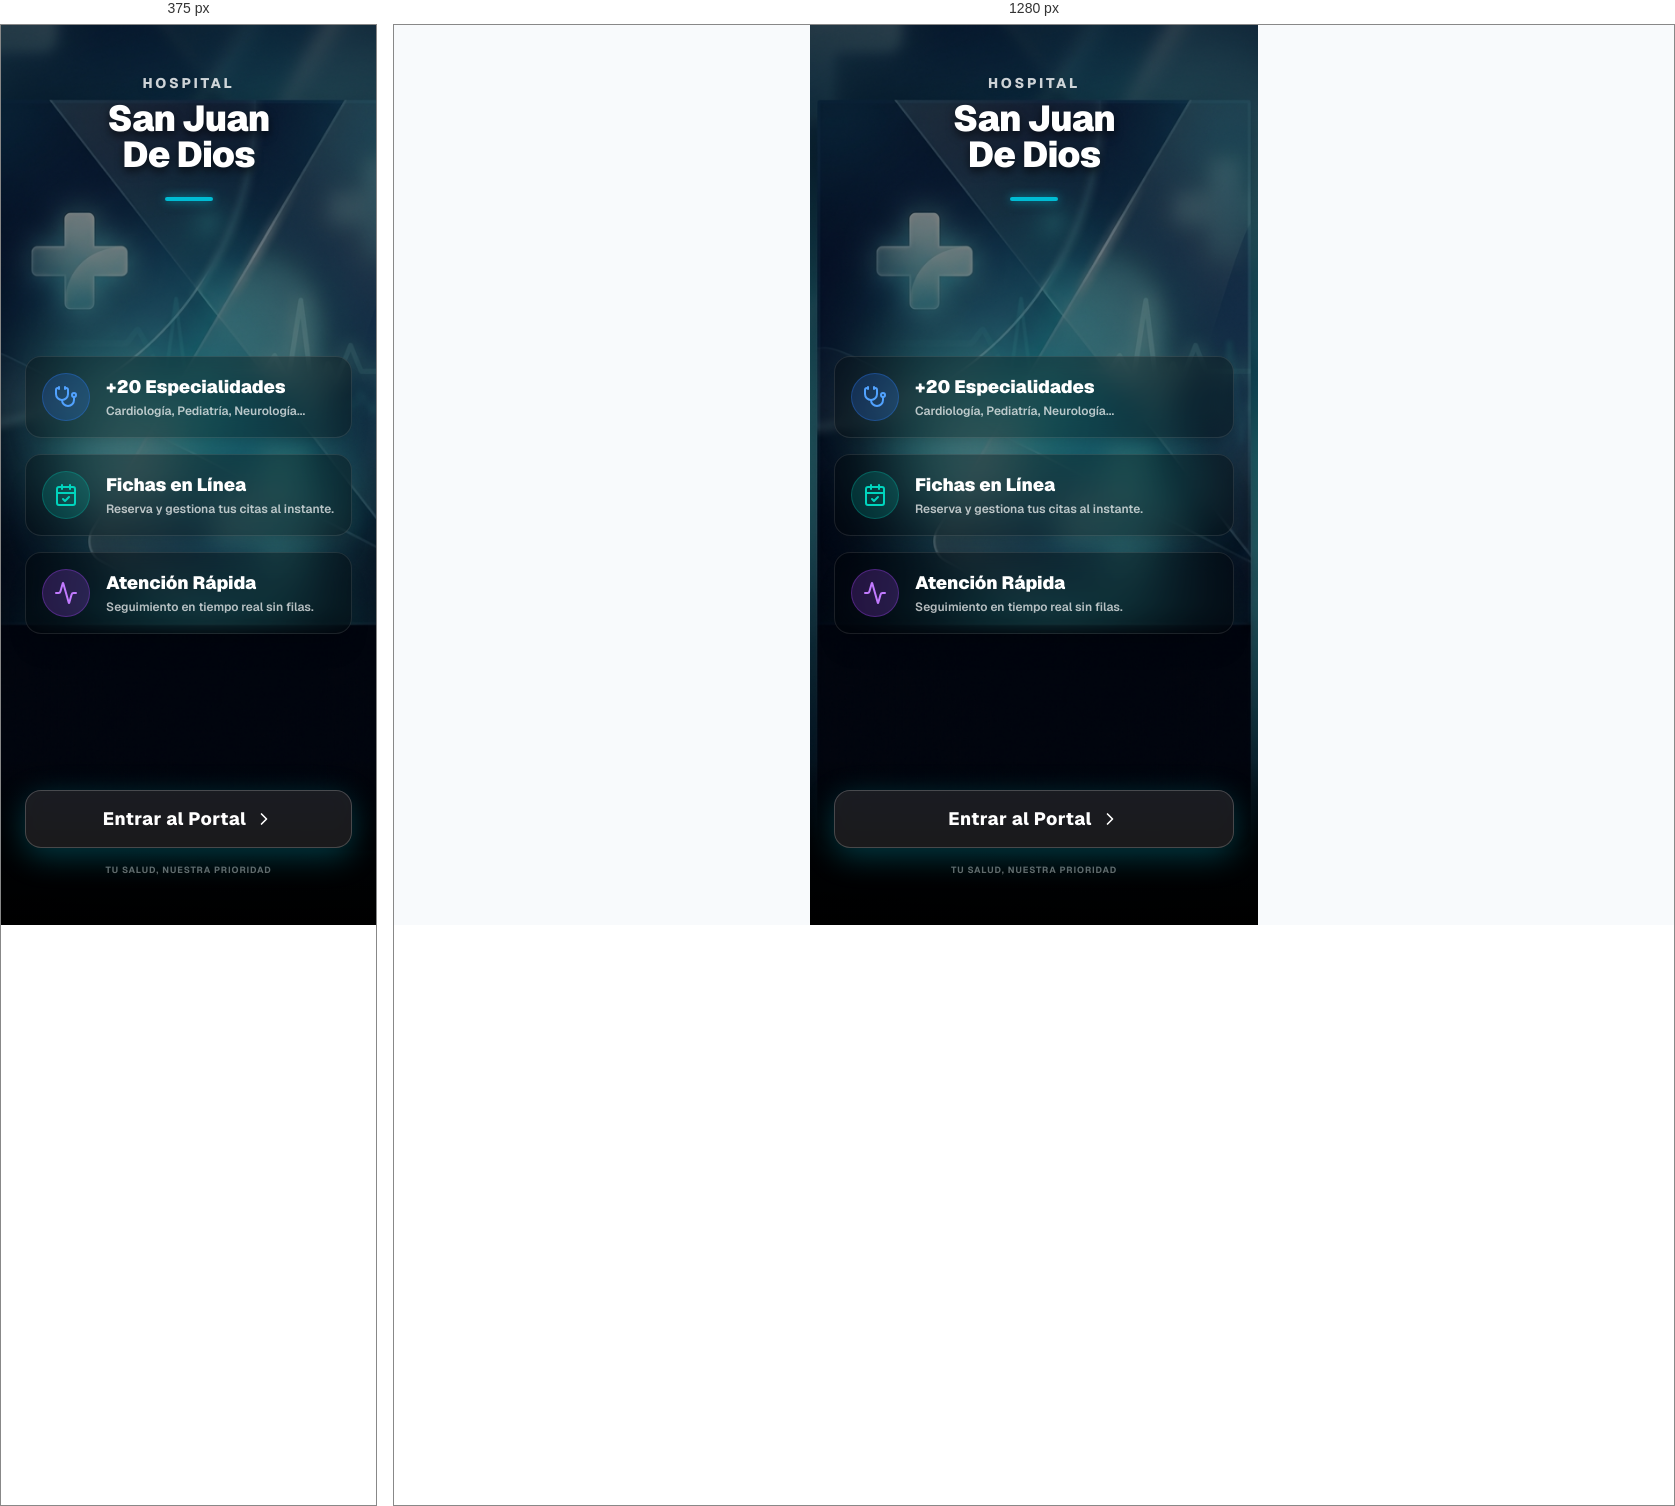
Rendered at 375 px and 1280 px, left to right.

<!-- file: index.html -->
<!DOCTYPE html><html lang="es" class="geist_a71539c9-module__T19VSG__variable geist_mono_8d43a2aa-module__8Li5zG__variable h-full antialiased"><head><meta charSet="utf-8"/><meta name="viewport" content="width=device-width, initial-scale=1, maximum-scale=1, user-scalable=no"/><link rel="preload" href="/_next/static/media/797e433ab948586e-s.p.09zddjkbdep5a.woff2" as="font" crossorigin="" type="font/woff2"/><link rel="preload" href="/_next/static/media/caa3a2e1cccd8315-s.p.09~u27dqhyhd6.woff2" as="font" crossorigin="" type="font/woff2"/><link rel="preload" as="image" href="/landing-bg.png"/><link rel="stylesheet" href="/_next/static/chunks/0nvayhmuoag-0.css" data-precedence="next"/><link rel="preload" as="script" fetchPriority="low" href="/_next/static/chunks/1453rdom.7ow..js"/><script src="/_next/static/chunks/0alqg2fxpgy-6.js" async=""></script><script src="/_next/static/chunks/0c-kzev_0q3ve.js" async=""></script><script src="/_next/static/chunks/turbopack-12o84rz~_0bun.js" async=""></script><script src="/_next/static/chunks/0rw39wqx4ex6z.js" async=""></script><script src="/_next/static/chunks/0en~u0hibzrx4.js" async=""></script><script src="/_next/static/chunks/0sqew3u.ozpvn.js" async=""></script><meta name="next-size-adjust" content=""/><meta name="theme-color" content="#060D1A"/><title>Faro Fila Virtual</title><meta name="description" content="Progressive Web App para la gestión de turnos del Hospital San Juan de Dios en tiempo real."/><link rel="manifest" href="/manifest.json"/><meta name="mobile-web-app-capable" content="yes"/><meta name="apple-mobile-web-app-title" content="Faro Fila"/><meta name="apple-mobile-web-app-status-bar-style" content="black-translucent"/><link rel="icon" href="/favicon.ico?favicon.0x3dzn~oxb6tn.ico" sizes="256x256" type="image/x-icon"/><script src="/_next/static/chunks/03~yq9q893hmn.js" noModule=""></script></head><body class="min-h-full flex flex-col"><div hidden=""><!--$--><!--/$--></div><main class="flex flex-col h-[100dvh] max-w-md mx-auto w-full bg-transparent overflow-hidden relative transition-colors duration-300"><div class="flex-1 flex flex-col overflow-y-auto hide-scrollbar px-4 pt-4 pb-[90px]"><div class="absolute inset-0 z-[100] flex flex-col justify-between bg-black overflow-hidden sm:rounded-none"><img src="/landing-bg.png" alt="Fondo" class="absolute inset-0 w-full h-full object-cover opacity-50"/><div class="relative z-10 w-full p-8 pt-12 text-center drop-shadow-md"><h2 class="text-white/80 text-sm font-extrabold uppercase tracking-[0.2em] mb-2">Hospital</h2><h1 class="text-white text-4xl font-black leading-none tracking-tight drop-shadow-[0_4px_4px_rgba(0,0,0,0.5)]">San Juan<br/>De Dios</h1><div class="w-12 h-1 bg-[#00BCD4] mx-auto mt-6 rounded-full shadow-[0_0_10px_rgba(0,188,212,0.8)]"></div></div><div class="relative z-10 flex-1 flex flex-col justify-center px-6 space-y-4"><div class="flex items-center gap-4 bg-black/30 backdrop-blur-md p-4 rounded-2xl border border-white/10 shadow-xl"><div class="w-12 h-12 rounded-full bg-blue-500/20 flex items-center justify-center flex-shrink-0 border border-blue-500/30"><svg xmlns="http://www.w3.org/2000/svg" width="24" height="24" viewBox="0 0 24 24" fill="none" stroke="currentColor" stroke-width="2" stroke-linecap="round" stroke-linejoin="round" class="lucide lucide-stethoscope w-6 h-6 text-blue-400" aria-hidden="true"><path d="M11 2v2"></path><path d="M5 2v2"></path><path d="M5 3H4a2 2 0 0 0-2 2v4a6 6 0 0 0 12 0V5a2 2 0 0 0-2-2h-1"></path><path d="M8 15a6 6 0 0 0 12 0v-3"></path><circle cx="20" cy="10" r="2"></circle></svg></div><div><h3 class="text-white font-black text-lg leading-tight">+20 Especialidades</h3><p class="text-white/70 text-xs font-semibold mt-1">Cardiología, Pediatría, Neurología...</p></div></div><div class="flex items-center gap-4 bg-black/30 backdrop-blur-md p-4 rounded-2xl border border-white/10 shadow-xl"><div class="w-12 h-12 rounded-full bg-teal-500/20 flex items-center justify-center flex-shrink-0 border border-teal-500/30"><svg xmlns="http://www.w3.org/2000/svg" width="24" height="24" viewBox="0 0 24 24" fill="none" stroke="currentColor" stroke-width="2" stroke-linecap="round" stroke-linejoin="round" class="lucide lucide-calendar-check w-6 h-6 text-teal-400" aria-hidden="true"><path d="M8 2v4"></path><path d="M16 2v4"></path><rect width="18" height="18" x="3" y="4" rx="2"></rect><path d="M3 10h18"></path><path d="m9 16 2 2 4-4"></path></svg></div><div><h3 class="text-white font-black text-lg leading-tight">Fichas en Línea</h3><p class="text-white/70 text-xs font-semibold mt-1">Reserva y gestiona tus citas al instante.</p></div></div><div class="flex items-center gap-4 bg-black/30 backdrop-blur-md p-4 rounded-2xl border border-white/10 shadow-xl"><div class="w-12 h-12 rounded-full bg-purple-500/20 flex items-center justify-center flex-shrink-0 border border-purple-500/30"><svg xmlns="http://www.w3.org/2000/svg" width="24" height="24" viewBox="0 0 24 24" fill="none" stroke="currentColor" stroke-width="2" stroke-linecap="round" stroke-linejoin="round" class="lucide lucide-activity w-6 h-6 text-purple-400" aria-hidden="true"><path d="M22 12h-2.48a2 2 0 0 0-1.93 1.46l-2.35 8.36a.25.25 0 0 1-.48 0L9.24 2.18a.25.25 0 0 0-.48 0l-2.35 8.36A2 2 0 0 1 4.49 12H2"></path></svg></div><div><h3 class="text-white font-black text-lg leading-tight">Atención Rápida</h3><p class="text-white/70 text-xs font-semibold mt-1">Seguimiento en tiempo real sin filas.</p></div></div></div><div class="relative z-10 w-full px-6 pb-12 pt-8 bg-gradient-to-t from-black via-black/80 to-transparent"><button class="w-full py-3.5 rounded-2xl bg-white/10 backdrop-blur-md border border-white/20 text-white font-extrabold text-lg tracking-wide shadow-[0_8px_32px_rgba(0,188,212,0.3)] hover:bg-white/20 active:scale-95 transition-all flex items-center justify-center gap-2 cursor-pointer">Entrar al Portal <svg xmlns="http://www.w3.org/2000/svg" width="24" height="24" viewBox="0 0 24 24" fill="none" stroke="currentColor" stroke-width="2" stroke-linecap="round" stroke-linejoin="round" class="lucide lucide-chevron-right w-5 h-5" aria-hidden="true"><path d="m9 18 6-6-6-6"></path></svg></button><p class="text-center text-white/40 text-[9px] mt-4 font-bold uppercase tracking-widest">Tu Salud, Nuestra Prioridad</p></div></div></div></main><!--$--><!--/$--><script src="/_next/static/chunks/1453rdom.7ow..js" id="_R_" async=""></script><script>(self.__next_f=self.__next_f||[]).push([0])</script><script>self.__next_f.push([1,"1:\"$Sreact.fragment\"\n2:I[90731,[\"/_next/static/chunks/0rw39wqx4ex6z.js\",\"/_next/static/chunks/0en~u0hibzrx4.js\"],\"default\"]\n3:I[32785,[\"/_next/static/chunks/0rw39wqx4ex6z.js\",\"/_next/static/chunks/0en~u0hibzrx4.js\"],\"default\"]\n4:I[87281,[\"/_next/static/chunks/0rw39wqx4ex6z.js\",\"/_next/static/chunks/0en~u0hibzrx4.js\"],\"default\"]\n5:I[52989,[\"/_next/static/chunks/0rw39wqx4ex6z.js\",\"/_next/static/chunks/0en~u0hibzrx4.js\"],\"ClientPageRoot\"]\n6:I[22359,[\"/_next/static/chunks/0rw39wqx4ex6z.js\",\"/_next/static/chunks/0en~u0hibzrx4.js\",\"/_next/static/chunks/0sqew3u.ozpvn.js\"],\"default\"]\n9:I[43596,[\"/_next/static/chunks/0rw39wqx4ex6z.js\",\"/_next/static/chunks/0en~u0hibzrx4.js\"],\"OutletBoundary\"]\na:\"$Sreact.suspense\"\nc:I[43596,[\"/_next/static/chunks/0rw39wqx4ex6z.js\",\"/_next/static/chunks/0en~u0hibzrx4.js\"],\"ViewportBoundary\"]\ne:I[43596,[\"/_next/static/chunks/0rw39wqx4ex6z.js\",\"/_next/static/chunks/0en~u0hibzrx4.js\"],\"MetadataBoundary\"]\n10:I[96285,[\"/_next/static/chunks/0rw39wqx4ex6z.js\",\"/_next/static/chunks/0en~u0hibzrx4.js\"],\"default\",1]\n:HL[\"/_next/static/chunks/0nvayhmuoag-0.css\",\"style\"]\n:HL[\"/_next/static/media/797e433ab948586e-s.p.09zddjkbdep5a.woff2\",\"font\",{\"crossOrigin\":\"\",\"type\":\"font/woff2\"}]\n:HL[\"/_next/static/media/caa3a2e1cccd8315-s.p.09~u27dqhyhd6.woff2\",\"font\",{\"crossOrigin\":\"\",\"type\":\"font/woff2\"}]\n"])</script><script>self.__next_f.push([1,"0:{\"P\":null,\"c\":[\"\",\"\"],\"q\":\"\",\"i\":false,\"f\":[[[\"\",{\"children\":[\"__PAGE__\",{}]},\"$undefined\",\"$undefined\",16],[[\"$\",\"$1\",\"c\",{\"children\":[[[\"$\",\"link\",\"0\",{\"rel\":\"stylesheet\",\"href\":\"/_next/static/chunks/0nvayhmuoag-0.css\",\"precedence\":\"next\",\"crossOrigin\":\"$undefined\",\"nonce\":\"$undefined\"}],[\"$\",\"script\",\"script-0\",{\"src\":\"/_next/static/chunks/0rw39wqx4ex6z.js\",\"async\":true,\"nonce\":\"$undefined\"}],[\"$\",\"script\",\"script-1\",{\"src\":\"/_next/static/chunks/0en~u0hibzrx4.js\",\"async\":true,\"nonce\":\"$undefined\"}]],[\"$\",\"html\",null,{\"lang\":\"es\",\"className\":\"geist_a71539c9-module__T19VSG__variable geist_mono_8d43a2aa-module__8Li5zG__variable h-full antialiased\",\"children\":[\"$\",\"body\",null,{\"className\":\"min-h-full flex flex-col\",\"children\":[[\"$\",\"$L2\",null,{}],[\"$\",\"$L3\",null,{\"parallelRouterKey\":\"children\",\"error\":\"$undefined\",\"errorStyles\":\"$undefined\",\"errorScripts\":\"$undefined\",\"template\":[\"$\",\"$L4\",null,{}],\"templateStyles\":\"$undefined\",\"templateScripts\":\"$undefined\",\"notFound\":[[[\"$\",\"title\",null,{\"children\":\"404: This page could not be found.\"}],[\"$\",\"div\",null,{\"style\":{\"fontFamily\":\"system-ui,\\\"Segoe UI\\\",Roboto,Helvetica,Arial,sans-serif,\\\"Apple Color Emoji\\\",\\\"Segoe UI Emoji\\\"\",\"height\":\"100vh\",\"textAlign\":\"center\",\"display\":\"flex\",\"flexDirection\":\"column\",\"alignItems\":\"center\",\"justifyContent\":\"center\"},\"children\":[\"$\",\"div\",null,{\"children\":[[\"$\",\"style\",null,{\"dangerouslySetInnerHTML\":{\"__html\":\"body{color:#000;background:#fff;margin:0}.next-error-h1{border-right:1px solid rgba(0,0,0,.3)}@media (prefers-color-scheme:dark){body{color:#fff;background:#000}.next-error-h1{border-right:1px solid rgba(255,255,255,.3)}}\"}}],[\"$\",\"h1\",null,{\"className\":\"next-error-h1\",\"style\":{\"display\":\"inline-block\",\"margin\":\"0 20px 0 0\",\"padding\":\"0 23px 0 0\",\"fontSize\":24,\"fontWeight\":500,\"verticalAlign\":\"top\",\"lineHeight\":\"49px\"},\"children\":404}],[\"$\",\"div\",null,{\"style\":{\"display\":\"inline-block\"},\"children\":[\"$\",\"h2\",null,{\"style\":{\"fontSize\":14,\"fontWeight\":400,\"lineHeight\":\"49px\",\"margin\":0},\"children\":\"This page could not be found.\"}]}]]}]}]],[]],\"forbidden\":\"$undefined\",\"unauthorized\":\"$undefined\"}]]}]}]]}],{\"children\":[[\"$\",\"$1\",\"c\",{\"children\":[[\"$\",\"$L5\",null,{\"Component\":\"$6\",\"serverProvidedParams\":{\"searchParams\":{},\"params\":{},\"promises\":[\"$@7\",\"$@8\"]}}],[[\"$\",\"script\",\"script-0\",{\"src\":\"/_next/static/chunks/0sqew3u.ozpvn.js\",\"async\":true,\"nonce\":\"$undefined\"}]],[\"$\",\"$L9\",null,{\"children\":[\"$\",\"$a\",null,{\"name\":\"Next.MetadataOutlet\",\"children\":\"$@b\"}]}]]}],{},null,false,null]},null,false,null],[\"$\",\"$1\",\"h\",{\"children\":[null,[\"$\",\"$Lc\",null,{\"children\":\"$Ld\"}],[\"$\",\"div\",null,{\"hidden\":true,\"children\":[\"$\",\"$Le\",null,{\"children\":[\"$\",\"$a\",null,{\"name\":\"Next.Metadata\",\"children\":\"$Lf\"}]}]}],[\"$\",\"meta\",null,{\"name\":\"next-size-adjust\",\"content\":\"\"}]]}],false]],\"m\":\"$undefined\",\"G\":[\"$10\",[[\"$\",\"link\",\"0\",{\"rel\":\"stylesheet\",\"href\":\"/_next/static/chunks/0nvayhmuoag-0.css\",\"precedence\":\"next\",\"crossOrigin\":\"$undefined\",\"nonce\":\"$undefined\"}]]],\"S\":true,\"h\":null,\"s\":\"$undefined\",\"l\":\"$undefined\",\"p\":\"$undefined\",\"d\":\"$undefined\",\"b\":\"ulb_tIErIYDvm9vFaQpiA\"}\n"])</script><script>self.__next_f.push([1,"7:{}\n8:\"$0:f:0:1:1:children:0:props:children:0:props:serverProvidedParams:params\"\n"])</script><script>self.__next_f.push([1,"d:[[\"$\",\"meta\",\"0\",{\"charSet\":\"utf-8\"}],[\"$\",\"meta\",\"1\",{\"name\":\"viewport\",\"content\":\"width=device-width, initial-scale=1, maximum-scale=1, user-scalable=no\"}],[\"$\",\"meta\",\"2\",{\"name\":\"theme-color\",\"content\":\"#060D1A\"}]]\n"])</script><script>self.__next_f.push([1,"11:I[56783,[\"/_next/static/chunks/0rw39wqx4ex6z.js\",\"/_next/static/chunks/0en~u0hibzrx4.js\"],\"IconMark\"]\nb:null\nf:[[\"$\",\"title\",\"0\",{\"children\":\"Faro Fila Virtual\"}],[\"$\",\"meta\",\"1\",{\"name\":\"description\",\"content\":\"Progressive Web App para la gestión de turnos del Hospital San Juan de Dios en tiempo real.\"}],[\"$\",\"link\",\"2\",{\"rel\":\"manifest\",\"href\":\"/manifest.json\",\"crossOrigin\":\"$undefined\"}],[\"$\",\"meta\",\"3\",{\"name\":\"mobile-web-app-capable\",\"content\":\"yes\"}],[\"$\",\"meta\",\"4\",{\"name\":\"apple-mobile-web-app-title\",\"content\":\"Faro Fila\"}],[\"$\",\"meta\",\"5\",{\"name\":\"apple-mobile-web-app-status-bar-style\",\"content\":\"black-translucent\"}],[\"$\",\"link\",\"6\",{\"rel\":\"icon\",\"href\":\"/favicon.ico?favicon.0x3dzn~oxb6tn.ico\",\"sizes\":\"256x256\",\"type\":\"image/x-icon\"}],[\"$\",\"$L11\",\"7\",{}]]\n"])</script></body></html>

/* @media block from _next/static/chunks/0nvayhmuoag-0.css */
@media (min-width:40rem){.sm\:rounded-none{border-radius:0}}